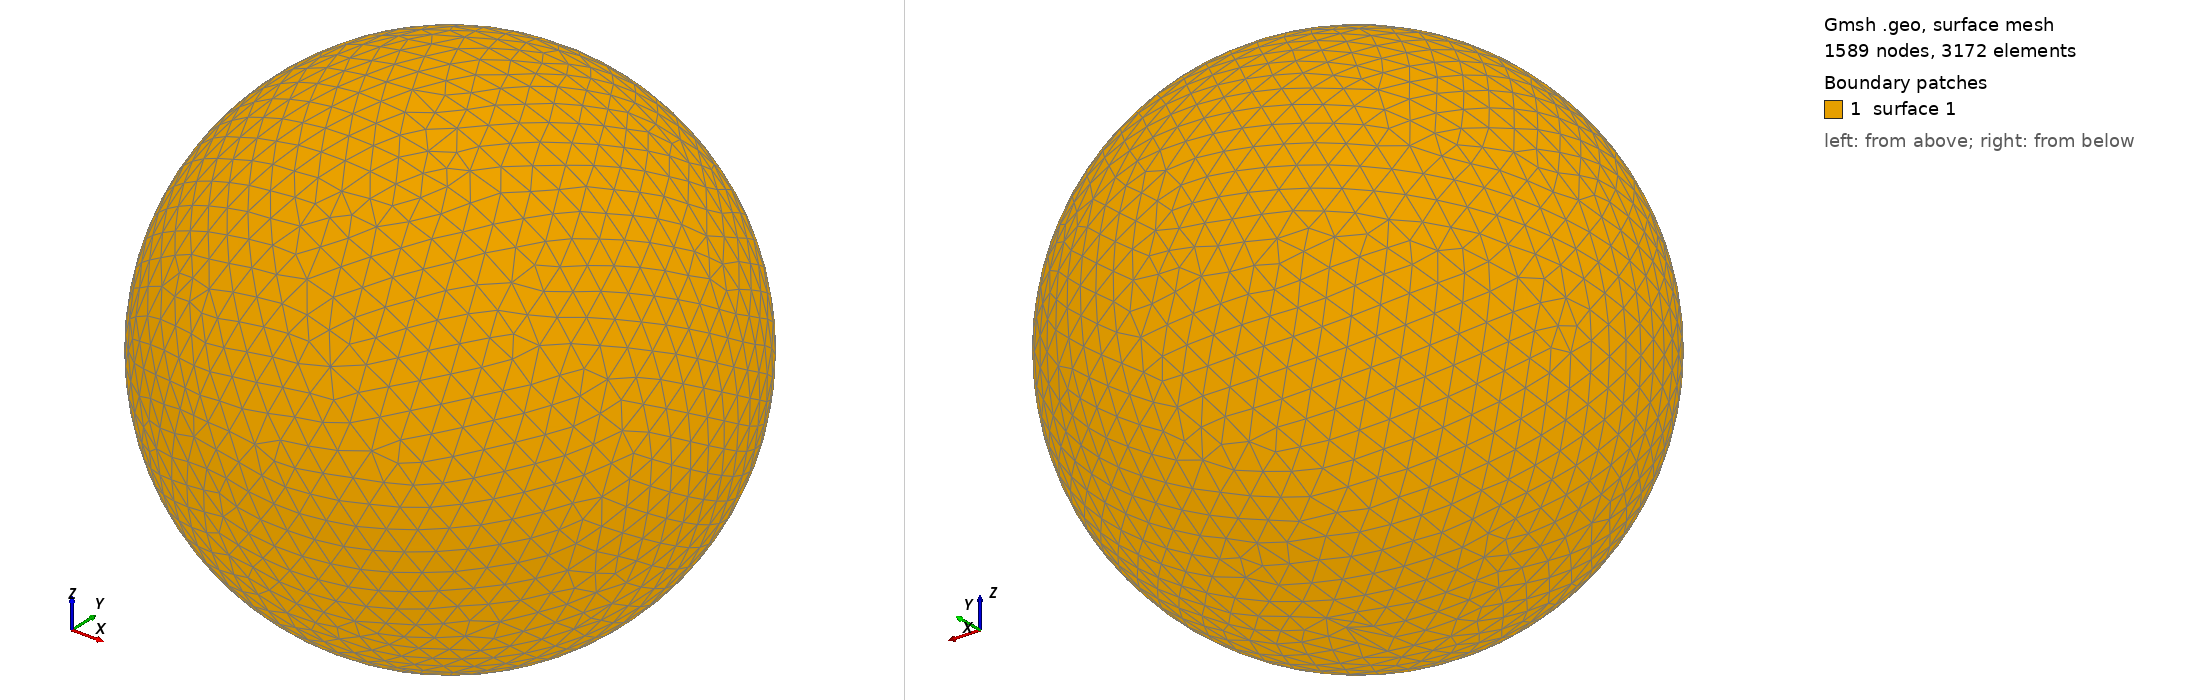

Gmsh geometry script, surface-meshed: 1589 nodes, 3172 surface elements. Boundary patches (legend numbers): 1 surface 1. Left view from above one corner, right view from below the opposite corner. The script declares no physical surfaces, so the legend lists its geometric surfaces. The drawing asked Gmsh for element sizes between 1% and 20% of the model's largest extent; the script's own settings can give other sizes.

=== shot0438.geo (drawn) ===
SetFactory("OpenCASCADE");
Point(1) = {0,0,0,0};
Sphere(1) = {0,0,0,0.00493300};
MeshSize{ PointsOf{ Surface{:}; } } = 0.000493300;
Mesh.ElementOrder=1;
Mesh.Format=39;
